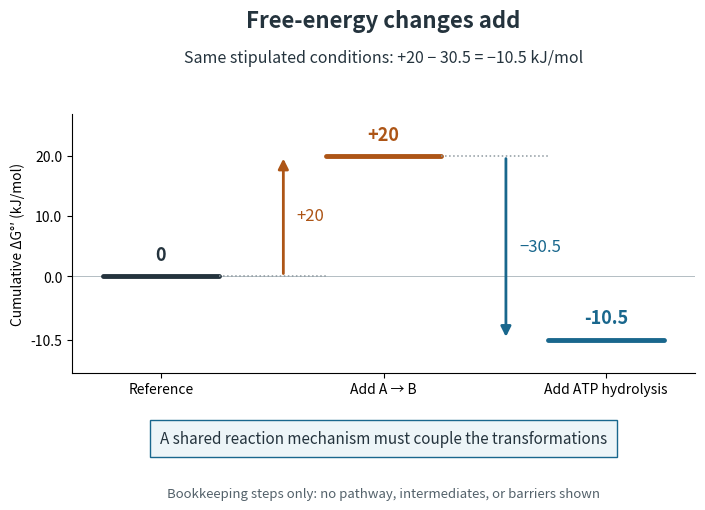

This chart was generated by the following Python code: (Note: this script raises an exception after producing the figure.)
"""Draw cumulative reaction free-energy changes, not activation barriers.

Tested with Python 3.14.4 and the repository's Matplotlib/NumPy environment.
Write an opaque white same-basename PNG to cwd, as required by Makefile.
All contributions use the same stipulated biochemical standard conditions.
"""

from pathlib import Path

import matplotlib

matplotlib.use("Agg")
import matplotlib.pyplot as plt


def main():
    uphill, hydrolysis = 20.0, -30.5
    net = uphill + hydrolysis
    ink, orange, blue = "#24333d", "#ad5516", "#19678d"
    fig, ax = plt.subplots(figsize=(7.6, 5.4))
    fig.set_facecolor("white")
    ax.set_facecolor("white")
    fig.subplots_adjust(left=0.14, right=0.96, top=0.78, bottom=0.30)
    levels = [0.0, uphill, net]
    for x, value, color in zip(range(3), levels, [ink, orange, blue]):
        ax.plot([x - 0.26, x + 0.26], [value, value], color=color,
                linewidth=3.5, solid_capstyle="round")
        ax.text(x, value + 2.0, f"{value:+g}" if value else "0",
                ha="center", va="bottom", fontsize=13, color=color,
                weight="bold")
    for x, start, end, color in [
        (0.55, 0.0, uphill, orange),
        (1.55, uphill, net, blue),
    ]:
        ax.annotate("", xy=(x, end), xytext=(x, start),
                    arrowprops={"arrowstyle": "-|>", "color": color,
                                "lw": 2, "mutation_scale": 15})
    ax.plot([0.26, 0.74], [0, 0], ":", color="#8d989f", lw=1.1)
    ax.plot([1.26, 1.74], [uphill, uphill], ":", color="#8d989f", lw=1.1)
    ax.text(0.61, 10, "+20", color=orange, ha="left", va="center", fontsize=12)
    ax.text(1.61, 5, "−30.5", color=blue, ha="left", va="center", fontsize=12)
    ax.axhline(0, color="#b3bdc3", linewidth=0.7, zorder=0)
    ax.set(xlim=(-0.4, 2.4), ylim=(-16, 27),
           ylabel="Cumulative ΔG°′ (kJ/mol)", yticks=[-10.5, 0, 10, 20],
           xticks=[0, 1, 2],
           xticklabels=["Reference", "Add A → B", "Add ATP hydrolysis"])
    ax.tick_params(axis="both", labelsize=10)
    ax.spines[["top", "right"]].set_visible(False)
    fig.text(0.55, 0.94, "Free-energy changes add", ha="center", fontsize=16,
             color=ink, weight="bold")
    fig.text(0.55, 0.875, "Same stipulated conditions: +20 − 30.5 = −10.5 kJ/mol",
             ha="center", fontsize=11.5, color=ink)
    fig.text(0.55, 0.17, "A shared reaction mechanism must couple the transformations",
             ha="center", fontsize=11, color=ink,
             bbox={"facecolor": "#edf5f8", "edgecolor": blue, "pad": 7})
    fig.text(0.55, 0.07, "Bookkeeping steps only: no pathway, intermediates, or barriers shown",
             ha="center", fontsize=9.5, color="#53616a")
    fig.savefig(Path(__file__).with_suffix(".png").name, dpi=140,
                facecolor="white", transparent=False)
    plt.close(fig)
    print(f"Stipulated ΔG°′ contributions: {uphill:+g}, {hydrolysis:+g}; net: {net:+g} kJ/mol")


if __name__ == "__main__":
    main()
